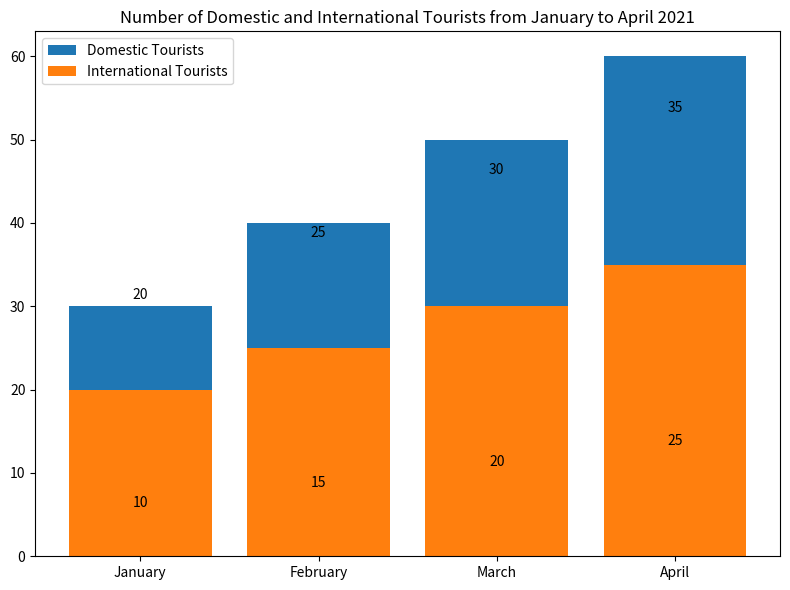

This chart was generated by the following Python code: (Note: this script raises an exception after producing the figure.)

import matplotlib.pyplot as plt
import numpy as np

# The data to be plotted
Month = ['January', 'February', 'March', 'April']
Domestic_Tourists = [10, 15, 20, 25]
International_Tourists = [20, 25, 30, 35]

# Create figure
fig = plt.figure(figsize=(8, 6))
ax = fig.add_subplot()

# Plotting the bar chart
ax.bar(Month, Domestic_Tourists, label='Domestic Tourists', bottom=International_Tourists)
ax.bar(Month, International_Tourists, label='International Tourists')

# Annotate the value of each data point for every variables directly on the figure
for x, y in zip(Month, Domestic_Tourists):
    ax.annotate('{}'.format(y), xy=(x, y/2), xytext=(0, 3), 
            textcoords="offset points", ha='center', va='bottom')
for x, y in zip(Month, International_Tourists):
    ax.annotate('{}'.format(y), xy=(x, y+y/2), xytext=(0, 3), 
            textcoords="offset points", ha='center', va='bottom')

# Set the title of the figure
ax.set_title('Number of Domestic and International Tourists from January to April 2021')

# Place the legend
ax.legend(loc='best')

# Prevent interpolation
plt.xticks(Month)

# Automatically resize the image
plt.tight_layout()

# Save the figure
plt.savefig('Bar Chart/png/343.png')

# Clear the current image state
plt.clf()
